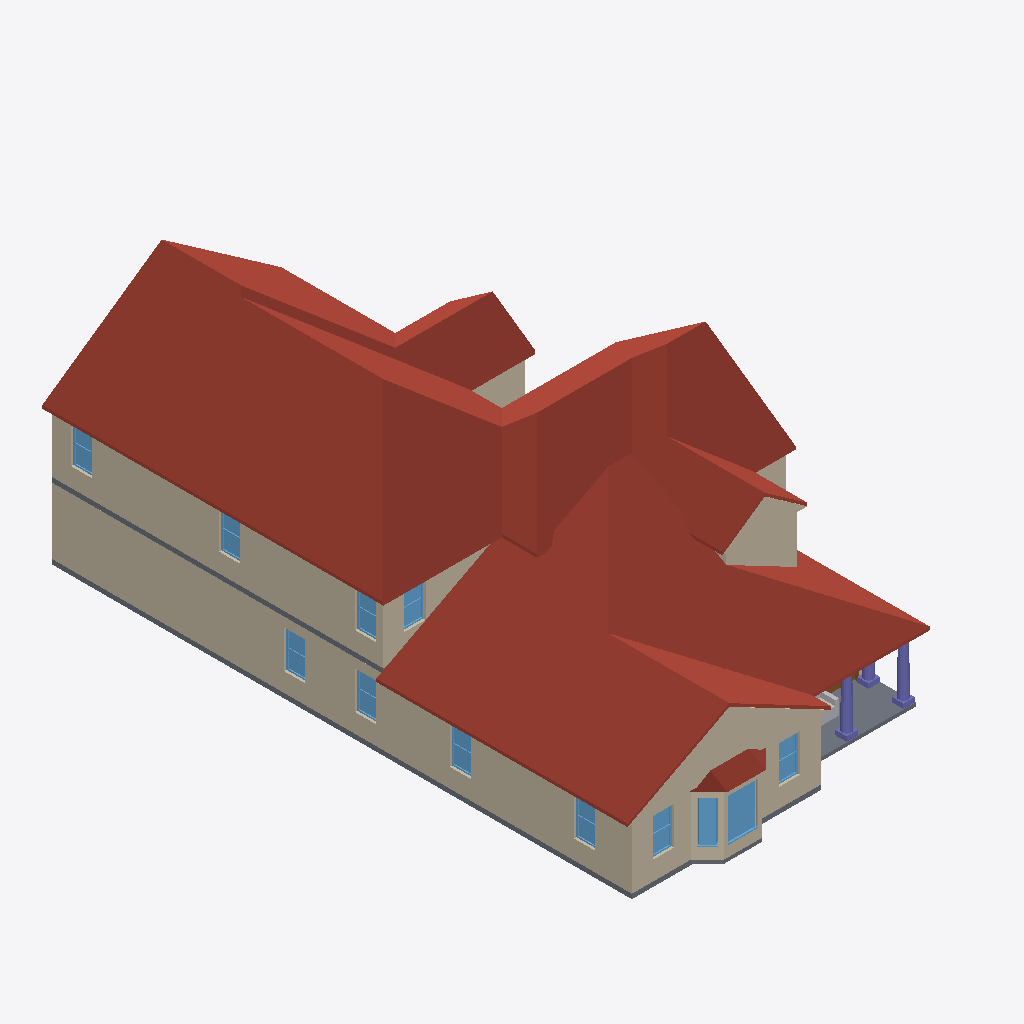
Isometric view of an IFC building model (IFC-SPF (STEP), schema IFC4, length unit metre), seen from the south-west, elements coloured by IFC class: 27 walls (beige), 13 windows (light blue), 4 slabs (grey), 3 roofs (red-brown), 3 columns (violet), 1 other element (light grey), 1 door (brown).
Extent 14.4 m × 25.6 m × 9.5 m (x, y, z). Storeys (2): Level 1 at 0.45 m; Level 2 at 3.45 m. Elements (243): 114 IfcWall, 51 IfcFurnishingElement, 31 IfcWindow, 17 IfcDoor, 14 IfcStair, 5 IfcRoof, 4 IfcColumn, 4 IfcSlab, 3 IfcRailing.

HEADER;
FILE_DESCRIPTION(('ViewDefinition [CoordinationView]'),'2;1');
FILE_NAME('parkblvd-s5.ifc','2026-11-04T09:26:54',('',''),(''),'IfcOpenShell 0.8.0','IfcOpenShell 0.8.0','');
FILE_SCHEMA(('IFC4'));
ENDSEC;
DATA;
#23=IFCPROJECT('1NypVtalr4_hbhKYP3o1b4',#5,'b1430447662',$,$,$,$,(#21),#19);
#24=IFCSITE('1$2ra3u_nDHR0maNjF3sno',#5,'Site','',$,$,$,'Site',.COMPLEX.,(0,0,0),(0,0,0),0.0,$,$);
#25=IFCBUILDING('3ZKnoVOnDCBgDMY9YCaUDL',#5,'OSM 1430447662','',$,$,$,'OSM 1430447662',.COMPLEX.,$,$,$);
#26=IFCBUILDINGSTOREY('0tRaQt0Rf4DvMW_wQgSLzC',#5,'Level 1','',$,$,$,'Level 1',.COMPLEX.,0.45);
#25966=IFCBUILDINGSTOREY('03K1Tbwnn9fe6Dhtgf1VcY',#5,'Level 2','',$,$,$,'Level 2',.COMPLEX.,3.45);
#37909=IFCROOF('0hF$WY1mj0iP3BfJO6Jijr',#5,'Cross Gable roof003','',$,#495,#37908,$,.FLAT_ROOF.);
#25239=IFCROOF('1kyUR1DBr2zQ0Vi1vH7V2V',#5,'Cross Gable roof','',$,#495,#25238,$,.FLAT_ROOF.);
#1262=IFCWALL('29BEXEE_9EUPJVAt_oTkax',#5,'Exterior wall L005','',$,#495,#1261,$,.MOVABLE.);
#26874=IFCWALL('073aeXpc15AhmkpT1YXlrt',#5,'Exterior wall L021','',$,#495,#26873,$,.MOVABLE.);
#793=IFCWALL('0JzB7MMJ5CHgAyXPa2xhOS',#5,'Exterior wall L002','',$,#495,#792,$,.MOVABLE.);
#1117=IFCWALL('1w9jkp$enDt8pddYXIhx55',#5,'Exterior wall L004','',$,#495,#1116,$,.MOVABLE.);
#2590=IFCWALL('2aPEwWtjn4cgJuJvt3GaMF',#5,'Exterior wall L014','',$,#495,#2589,$,.MOVABLE.);
#25265=IFCWALL('3be7AOfLj9HPpSauN3EQ7K',#5,'Gable end','',$,#495,#25264,$,.MOVABLE.);
#631=IFCWALL('3BSdVVhiPBpufOARfF5x0e',#5,'Exterior wall L1','',$,#495,#630,$,.MOVABLE.);
#498=IFCSLAB('3UzRgZI$n40gzYP91NEBZo',#5,'Floor slab L1','',$,#495,#497,$,.FLOOR.);
#27043=IFCWALL('2jay6yCLr10u6qXmKKyJqD',#5,'Exterior wall L022','',$,#495,#27042,$,.MOVABLE.);
#29471=IFCWALL('2$Y02EuoD8Oe9GZt$PahCp',#5,'Exterior wall L038','',$,#495,#29470,$,.MOVABLE.);
#568=IFCSLAB('0I0sl4r7HFEB2qs7DhXAHn',#5,'Porch deck','',$,#495,#567,$,.FLOOR.);
#29094=IFCWALL('39QWqaHGP4191$dtJ67yyI',#5,'Exterior wall L033','',$,#495,#29093,$,.MOVABLE.);
#26650=IFCSLAB('2l81LRKIjB58hUvwH7Elia',#5,'Floor slab L2','',$,#495,#26649,$,.FLOOR.);
#5335=IFCROOF('37JkFUw1TFeQGvpabKup5W',#5,'Bay roof','',$,#495,#5334,$,.FLAT_ROOF.);
#955=IFCWALL('17o6Cxb_T7fxoijsovo2f1',#5,'Exterior wall L003','',$,#495,#954,$,.MOVABLE.);
#37935=IFCWALL('27HOcXUunDtxj1T72rG8gm',#5,'Gable end023','',$,#495,#37934,$,.MOVABLE.);
#26712=IFCWALL('1gkqdl3F97NgMhdimqIW1T',#5,'Exterior wall L2','',$,#495,#26711,$,.MOVABLE.);
#4890=IFCWINDOW('2_O_llhHD5hPSYgru7NKrd',#5,'Bay window001','',$,#495,#4889,$,1000.0,$,.WINDOW.,.SINGLE_PANEL.,$);
#30614=IFCWALL('2zUiDSQGb6Qeh1ny8CRvnN',#5,'Exterior wall L042','',$,#495,#30613,$,.MOVABLE.);
#4283=IFCWALL('3o39jBJM5EkeiG5pw32Sam',#5,'Bay ext wall','',$,#495,#4282,$,.MOVABLE.);
#4809=IFCWINDOW('2msFUbx4jCuQ91bnGLWCqB',#5,'Bay window','',$,#495,#4808,$,1000.0,$,.WINDOW.,.SINGLE_PANEL.,$);
#22782=IFCCOLUMN('2Yicd2rvj7gf7zUDVT4aDQ',#5,'Tuscan column001','',$,#495,#22781,$,.COLUMN.);
#23874=IFCCOLUMN('33Ply04nn56vwkPVe0KN3V',#5,'Tuscan column002','',$,#495,#23873,$,.COLUMN.);
#1062=IFCWINDOW('29QGm3Jdv63gcuLByezqQU',#5,'Window002','',$,#495,#1061,$,1000.0,$,.WINDOW.,.SINGLE_PANEL.,$);
#1224=IFCWINDOW('0WIk0ah3HATfSirlup5R6u',#5,'Window003','',$,#495,#1223,$,1000.0,$,.WINDOW.,.SINGLE_PANEL.,$);
#2804=IFCWINDOW('0E1SlMhM9199xPsV_kBn6_',#5,'Window009','',$,#495,#2803,$,1000.0,$,.WINDOW.,.SINGLE_PANEL.,$);
#2697=IFCWINDOW('1$dZQj36L1Eu_bgH$w$OzV',#5,'Window008','',$,#495,#2696,$,1000.0,$,.WINDOW.,.SINGLE_PANEL.,$);
#900=IFCWINDOW('0KcVKCOjzB2Q0ZsNQX5HrB',#5,'Window001','',$,#495,#899,$,1000.0,$,.WINDOW.,.SINGLE_PANEL.,$);
#738=IFCWINDOW('316G0mKMv2vQKjTYoqYwAD',#5,'Window','',$,#495,#737,$,1000.0,$,.WINDOW.,.SINGLE_PANEL.,$);
#26819=IFCWINDOW('0pqiKX2Hn7RhJiyyEXtZu1',#5,'Window012','',$,#495,#26818,$,1000.0,$,.WINDOW.,.SINGLE_PANEL.,$);
#26981=IFCWINDOW('0C2T3WtfT94h4NQuhvrSAK',#5,'Window013','',$,#495,#26980,$,1000.0,$,.WINDOW.,.SINGLE_PANEL.,$);
#27150=IFCWINDOW('0WkOuFWuD439vipHVxmXxB',#5,'Window014','',$,#495,#27149,$,1000.0,$,.WINDOW.,.SINGLE_PANEL.,$);
#29578=IFCWINDOW('0HMKNmXw59KO7JlhASIDvK',#5,'Window022','',$,#495,#29577,$,1000.0,$,.WINDOW.,.SINGLE_PANEL.,$);
#29351=IFCWALL('1NrAQgWa96Qwd3JKf9MhNA',#5,'Exterior wall L035','',$,#495,#29350,$,.MOVABLE.);
#4530=IFCWALL('004nRIVKz7FBw02Hl7WB3i',#5,'Bay ext wall003','',$,#495,#4529,$,.MOVABLE.);
#5444=IFCFURNISHINGELEMENT('2a1_AQGobCwxI4Cv8hldCN',#5,'porch_chair','',$,#495,#5443,$);
#24966=IFCCOLUMN('0IGdyk9ML2e9A04v517AcI',#5,'Tuscan column003','',$,#495,#24965,$,.COLUMN.);
#4332=IFCWALL('3_UcLwbvL41QKOjF1IG5kc',#5,'Bay ext wall001','',$,#495,#4331,$,.MOVABLE.);
#28300=IFCWALL('3b$vVIE2n0FRC5r7X_9edF',#5,'Exterior wall L028','',$,#495,#28299,$,.MOVABLE.);
#4391=IFCWALL('3ywJxNJDz9h8qwgRutbv_w',#5,'Bay ext wall002','',$,#495,#4390,$,.MOVABLE.);
#4669=IFCWALL('16OLGlSWv37gHGqLQTsC3M',#5,'Bay ext wall004','',$,#495,#4668,$,.MOVABLE.);
#5309=IFCSLAB('2YHI8MgA1CF9JzMSbQkmjM',#5,'Bay slab','',$,#495,#5308,$,.FLOOR.);
#28452=IFCWALL('3F_OHpQMb32hNQGXA7ZQI2',#5,'Exterior wall L029','',$,#495,#28451,$,.MOVABLE.);
#1579=IFCWALL('1EndJurKXAVgIEWVKyXE3K',#5,'Exterior wall L006','',$,#495,#1578,$,.MOVABLE.);
#5272=IFCWINDOW('1GBTDN4ET339OrtuCgM57P',#5,'Bay window003','',$,#495,#5271,$,1000.0,$,.WINDOW.,.SINGLE_PANEL.,$);
#3172=IFCDOOR('0Y1dIYGw1FPQEC33rDVZDp',#5,'Door003','',$,#495,#3171,$,1000.0,$,.DOOR.,.SINGLE_SWING_LEFT.,$);
#30911=IFCWALL('0dt3VYRfz4_hBxD7LlrCoJ',#5,'Interior wall L034','',$,#495,#30910,$,.MOVABLE.);
#27698=IFCWALL('2x6NpjvWfA0PcT6mOhtxr1',#5,'Exterior wall L024','',$,#495,#27697,$,.MOVABLE.);
#3924=IFCWALL('0nYlur5t9D6uZNI0IcyG1d',#5,'Interior wall L012','',$,#495,#3923,$,.MOVABLE.);
#29629=IFCWALL('216ztT20H4vxe2whHacM9z',#5,'Interior wall L024','',$,#495,#29628,$,.MOVABLE.);
ENDSEC;
